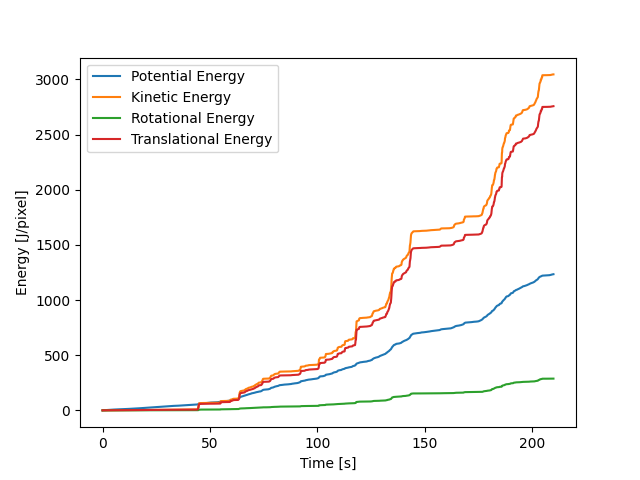

Values plotted in this chart, from the file beside it:
, E_pot_sum, E_rot_sum, E_trans_sum, E_kin_sum, cum_E_pot, cum_E_kin, cum_E_rot, cum_E_trans
0, 0.3956, 0.0453, 0.4148, 0.4601, 0.3956, 0.4601, 0.0453, 0.4148
1, 0.2707, 0.02114, 0.1967, 0.2178, 0.6663, 0.6779, 0.06644, 0.6115
2, 0.1179, 0.004759, 0.04577, 0.05053, 0.7842, 0.7284, 0.0712, 0.6573
3, 0.05137, 0.001312, 0.01155, 0.01286, 0.8356, 0.7413, 0.07251, 0.6688
4, 0.02925, 0.0008951, 0.006792, 0.007687, 0.8648, 0.749, 0.0734, 0.6756
5, 0.01536, 0.0007729, 0.006686, 0.007459, 0.8802, 0.7565, 0.07418, 0.6823
6, 0.026, 0.0007036, 0.006996, 0.007699, 0.9062, 0.7642, 0.07488, 0.6893
7, 0.02495, 0.0004538, 0.004633, 0.005087, 0.9311, 0.7692, 0.07534, 0.6939
8, 0.01019, 0.0002181, 0.002002, 0.00222, 0.9413, 0.7715, 0.07555, 0.6959
9, 0.02398, 0.0002676, 0.002409, 0.002676, 0.9653, 0.7741, 0.07582, 0.6983
10, 0.03764, 0.0005127, 0.004938, 0.005451, 1.003, 0.7796, 0.07633, 0.7033
11, 0.04245, 0.0006012, 0.005871, 0.006472, 1.045, 0.7861, 0.07693, 0.7091
12, 0.04204, 0.000554, 0.005358, 0.005912, 1.087, 0.792, 0.07749, 0.7145
13, 0.03921, 0.0004597, 0.004463, 0.004923, 1.127, 0.7969, 0.07795, 0.7189
14, 0.03873, 0.0004347, 0.004268, 0.004703, 1.165, 0.8016, 0.07838, 0.7232
15, 0.04234, 0.0005284, 0.00519, 0.005719, 1.208, 0.8073, 0.07891, 0.7284
16, 0.0474, 0.0006753, 0.006645, 0.00732, 1.255, 0.8146, 0.07959, 0.735
17, 0.04875, 0.0007356, 0.007231, 0.007967, 1.304, 0.8226, 0.08032, 0.7423
18, 0.04255, 0.0006048, 0.005922, 0.006527, 1.346, 0.8291, 0.08093, 0.7482
19, 0.02886, 0.0003705, 0.003599, 0.00397, 1.375, 0.8331, 0.0813, 0.7518
20, 0.02012, 0.0003485, 0.003386, 0.003734, 1.395, 0.8368, 0.08165, 0.7552
21, 0.02157, 0.0003644, 0.003518, 0.003883, 1.417, 0.8407, 0.08201, 0.7587
22, 0.02564, 0.0002618, 0.002407, 0.002669, 1.443, 0.8434, 0.08227, 0.7611
23, 0.03235, 0.0004186, 0.003871, 0.004289, 1.475, 0.8477, 0.08269, 0.765
24, 0.03783, 0.0005051, 0.004721, 0.005226, 1.513, 0.8529, 0.0832, 0.7697
25, 0.03375, 0.0004071, 0.003854, 0.004261, 1.547, 0.8572, 0.0836, 0.7736
26, 0.02609, 0.0002675, 0.00259, 0.002857, 1.573, 0.86, 0.08387, 0.7761
27, 0.01902, 0.000174, 0.001636, 0.00181, 1.592, 0.8618, 0.08404, 0.7778
28, 0.01442, 0.000138, 0.001152, 0.00129, 1.606, 0.8631, 0.08418, 0.7789
29, 0.0149, 0.0001622, 0.001236, 0.001398, 1.621, 0.8645, 0.08434, 0.7802
30, 0.02051, 0.0002243, 0.001672, 0.001897, 1.641, 0.8664, 0.08457, 0.7818
31, 0.02444, 0.0002928, 0.002182, 0.002475, 1.666, 0.8689, 0.08486, 0.784
32, 0.01964, 0.0002448, 0.001708, 0.001953, 1.686, 0.8708, 0.08511, 0.7857
33, 0.009881, 0.0002193, 0.001732, 0.001951, 1.695, 0.8728, 0.08533, 0.7875
34, 0.01879, 0.0002405, 0.002274, 0.002515, 1.714, 0.8753, 0.08557, 0.7897
35, 0.01483, 0.0002578, 0.002594, 0.002851, 1.729, 0.8782, 0.08582, 0.7923
36, 0.03085, 0.0003463, 0.003536, 0.003883, 1.76, 0.882, 0.08617, 0.7959
37, 0.05111, 0.0007101, 0.007071, 0.007781, 1.811, 0.8898, 0.08688, 0.8029
38, 0.05747, 0.0008818, 0.008622, 0.009503, 1.868, 0.8993, 0.08776, 0.8116
39, 0.05246, 0.0008454, 0.008223, 0.009069, 1.921, 0.9084, 0.08861, 0.8198
40, 0.04269, 0.0006867, 0.00667, 0.007356, 1.964, 0.9157, 0.08929, 0.8265
41, 0.02925, 0.0004145, 0.003941, 0.004356, 1.993, 0.9201, 0.08971, 0.8304
42, 0.01663, 0.000277, 0.002632, 0.002909, 2.01, 0.923, 0.08999, 0.833
43, 0.0142, 0.0003242, 0.003077, 0.003401, 2.024, 0.9264, 0.09031, 0.8361
44, 0.01366, 0.000307, 0.003002, 0.003309, 2.037, 0.9297, 0.09062, 0.8391
45, 0.01584, 0.0002204, 0.002229, 0.002449, 2.053, 0.9322, 0.09084, 0.8413
46, 0.01672, 0.0002101, 0.002088, 0.002299, 2.07, 0.9345, 0.09105, 0.8434
47, 0.02763, 0.000351, 0.003537, 0.003888, 2.098, 0.9384, 0.0914, 0.847
48, 0.03892, 0.0006096, 0.006198, 0.006808, 2.137, 0.9452, 0.09201, 0.8532
49, 0.04199, 0.0007348, 0.007447, 0.008182, 2.178, 0.9533, 0.09274, 0.8606
50, 0.03226, 0.0006022, 0.006098, 0.006701, 2.211, 0.96, 0.09335, 0.8667
51, 0.01886, 0.0004172, 0.004299, 0.004716, 2.23, 0.9648, 0.09376, 0.871
52, 0.01287, 0.0002654, 0.002799, 0.003064, 2.242, 0.9678, 0.09403, 0.8738
53, 0.005984, 9.794983098821953e-05, 0.001015, 0.001112, 2.248, 0.9689, 0.09413, 0.8748
54, 0.01823, 0.0001345, 0.001256, 0.00139, 2.267, 0.9703, 0.09426, 0.8761
55, 0.03774, 0.0004682, 0.004312, 0.00478, 2.304, 0.9751, 0.09473, 0.8804
56, 0.04279, 0.0006961, 0.006038, 0.006734, 2.347, 0.9818, 0.09542, 0.8864
57, 0.03462, 0.0006356, 0.004968, 0.005604, 2.382, 0.9874, 0.09606, 0.8914
58, 0.02173, 0.000428, 0.002923, 0.003351, 2.404, 0.9908, 0.09649, 0.8943
59, 0.01079, 0.0002999, 0.002075, 0.002375, 2.414, 0.9932, 0.09679, 0.8964
... 12,517 more rows
